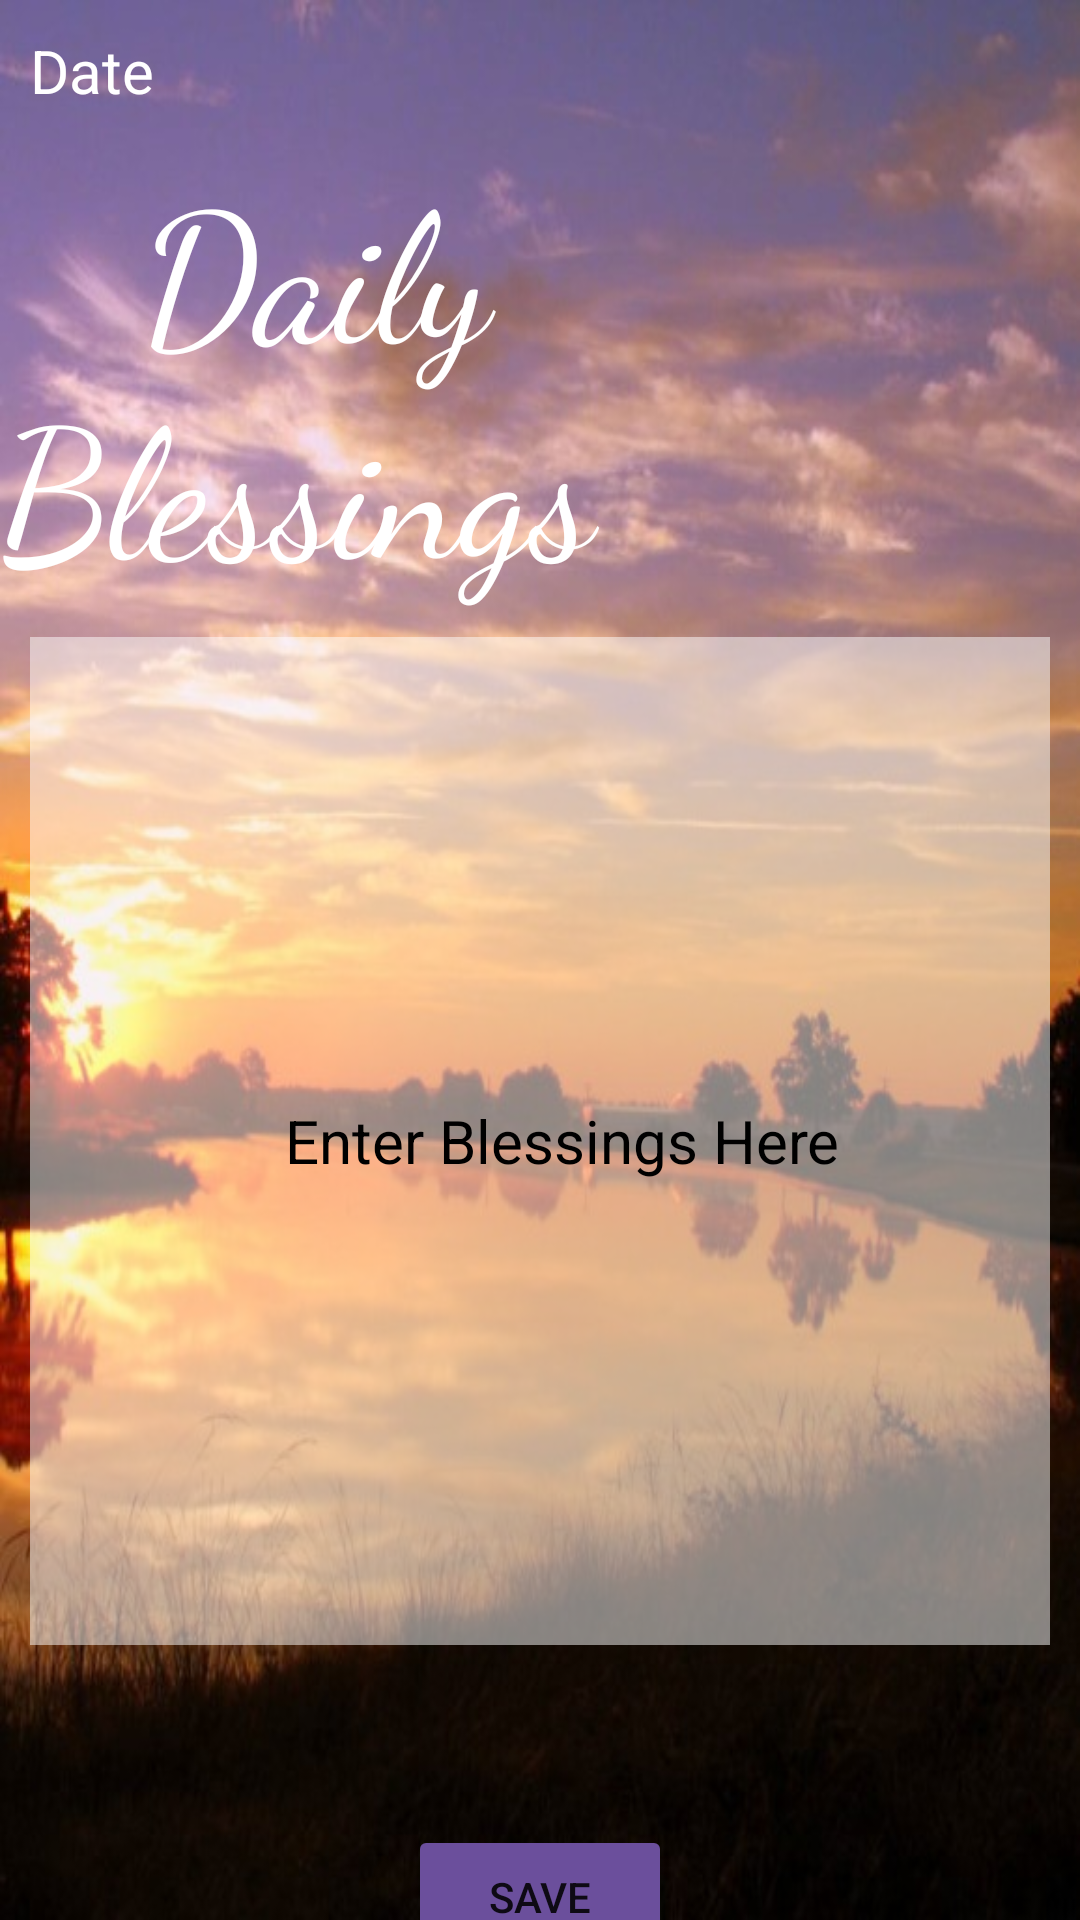

Android layout source for this screen:
<!-- AndroidManifest.xml: application theme Theme.Group07 -->
<!-- res/layout/activity_main.xml -->
<?xml version="1.0" encoding="utf-8"?>
<LinearLayout xmlns:android="http://schemas.android.com/apk/res/android"
    xmlns:app="http://schemas.android.com/apk/res-auto"
    xmlns:tools="http://schemas.android.com/tools"
    android:layout_width="match_parent"
    android:layout_height="match_parent"
    android:background="@drawable/sunrise"
    android:orientation="vertical"
    tools:context=".activites.MainActivity">


    <LinearLayout
        android:layout_width="match_parent"
        android:layout_height="wrap_content"
        android:orientation="horizontal"
        android:padding="10dp"
        android:weightSum="3">


        <TextView
            android:id="@+id/viewDate"
            android:layout_width="wrap_content"
            android:layout_height="wrap_content"
            android:layout_gravity="top"
            android:layout_weight="1"
            android:ems="10"
            android:inputType="date"
            android:text="Date"
            android:textColor="@color/white"
            android:textColorHint="@color/white"
            android:textSize="20dp" />
    </LinearLayout>

    <TextView
        android:layout_width="wrap_content"
        android:layout_height="wrap_content"
        android:textSize="60dp"
        android:textColor="@color/white"
        android:fontFamily="cursive"
        android:text="   Daily Blessings"
        android:id="@+id/title"/>



    

    <EditText
        android:id="@+id/header"
        android:layout_width="match_parent"
        android:layout_height="80dp"
        android:layout_weight="1"
        android:ems="10"
        android:gravity="center_horizontal"
        android:inputType="textPersonName"
        android:orientation="horizontal"
        android:text="Title"
        android:textSize="40dp"
        android:textColor="@color/white"
        android:fontFamily="cursive"
        android:textAlignment="center" />


    <LinearLayout
        android:layout_width="match_parent"
        android:layout_height="wrap_content"
        android:orientation="horizontal"
        android:padding="10dp"
        android:weightSum="3">


        <com.google.android.material.textfield.TextInputEditText
            android:id="@+id/entry"
            android:layout_width="387dp"
            android:layout_height="336dp"
            android:layout_gravity="top"

            android:background="@android:drawable/screen_background_light_transparent"
            android:hint="                 Enter Blessings Here"
            android:hintSize="30dp"
            android:textColor="@color/black"
            android:textColorHint="@color/black"
            android:textSize="20dp" />

    </LinearLayout>

    <LinearLayout
        android:layout_width="match_parent"
        android:layout_height="153dp"
        android:orientation="vertical"
        android:padding="10dp">

        <Button
            android:id="@+id/enter"
            android:layout_width="wrap_content"
            android:layout_height="wrap_content"
            android:layout_gravity="center"
            android:layout_marginTop="40dp"
            android:onClick="saveNewEntry"
            android:text="Save"
            app:backgroundTint="#6B4F9C" />

        <Button
            android:id="@+id/search"
            android:layout_width="wrap_content"
            android:layout_height="wrap_content"
            android:layout_gravity="center"
            android:layout_weight="0.5"
            android:onClick="openBrowseActivity"
            android:text="Browse"
            app:backgroundTint="#6B4F9C" />


    </LinearLayout>


</LinearLayout>
<!-- resources referenced by this layout -->
<resources>
  <!-- drawable sunrise: jpg bitmap (drawable, 100199 bytes) -->
  <style name="Theme.Group07" parent="Theme.MaterialComponents.Light.NoActionBar">
          
          <item name="colorPrimary">@color/purple_500</item>
          <item name="colorPrimaryVariant">@color/purple_700</item>
          <item name="colorOnPrimary">@color/white</item>
          
          <item name="colorSecondary">@color/teal_200</item>
          <item name="colorSecondaryVariant">@color/teal_700</item>
          <item name="colorOnSecondary">@color/black</item>
          
          <item name="android:statusBarColor" tools:targetApi="l">?attr/colorPrimaryVariant</item>
          
      </style>
  <!-- not gathered from this repository: default colours our renderer supplied (Android Studio template values) -->
  <color name="purple_500">#FF6200EE</color>
  <color name="purple_700">#FF3700B3</color>
  <color name="teal_200">#FF03DAC5</color>
  <color name="teal_700">#FF018786</color>
  <color name="black">#FF000000</color>
  <color name="white">#FFFFFFFF</color>
</resources>
